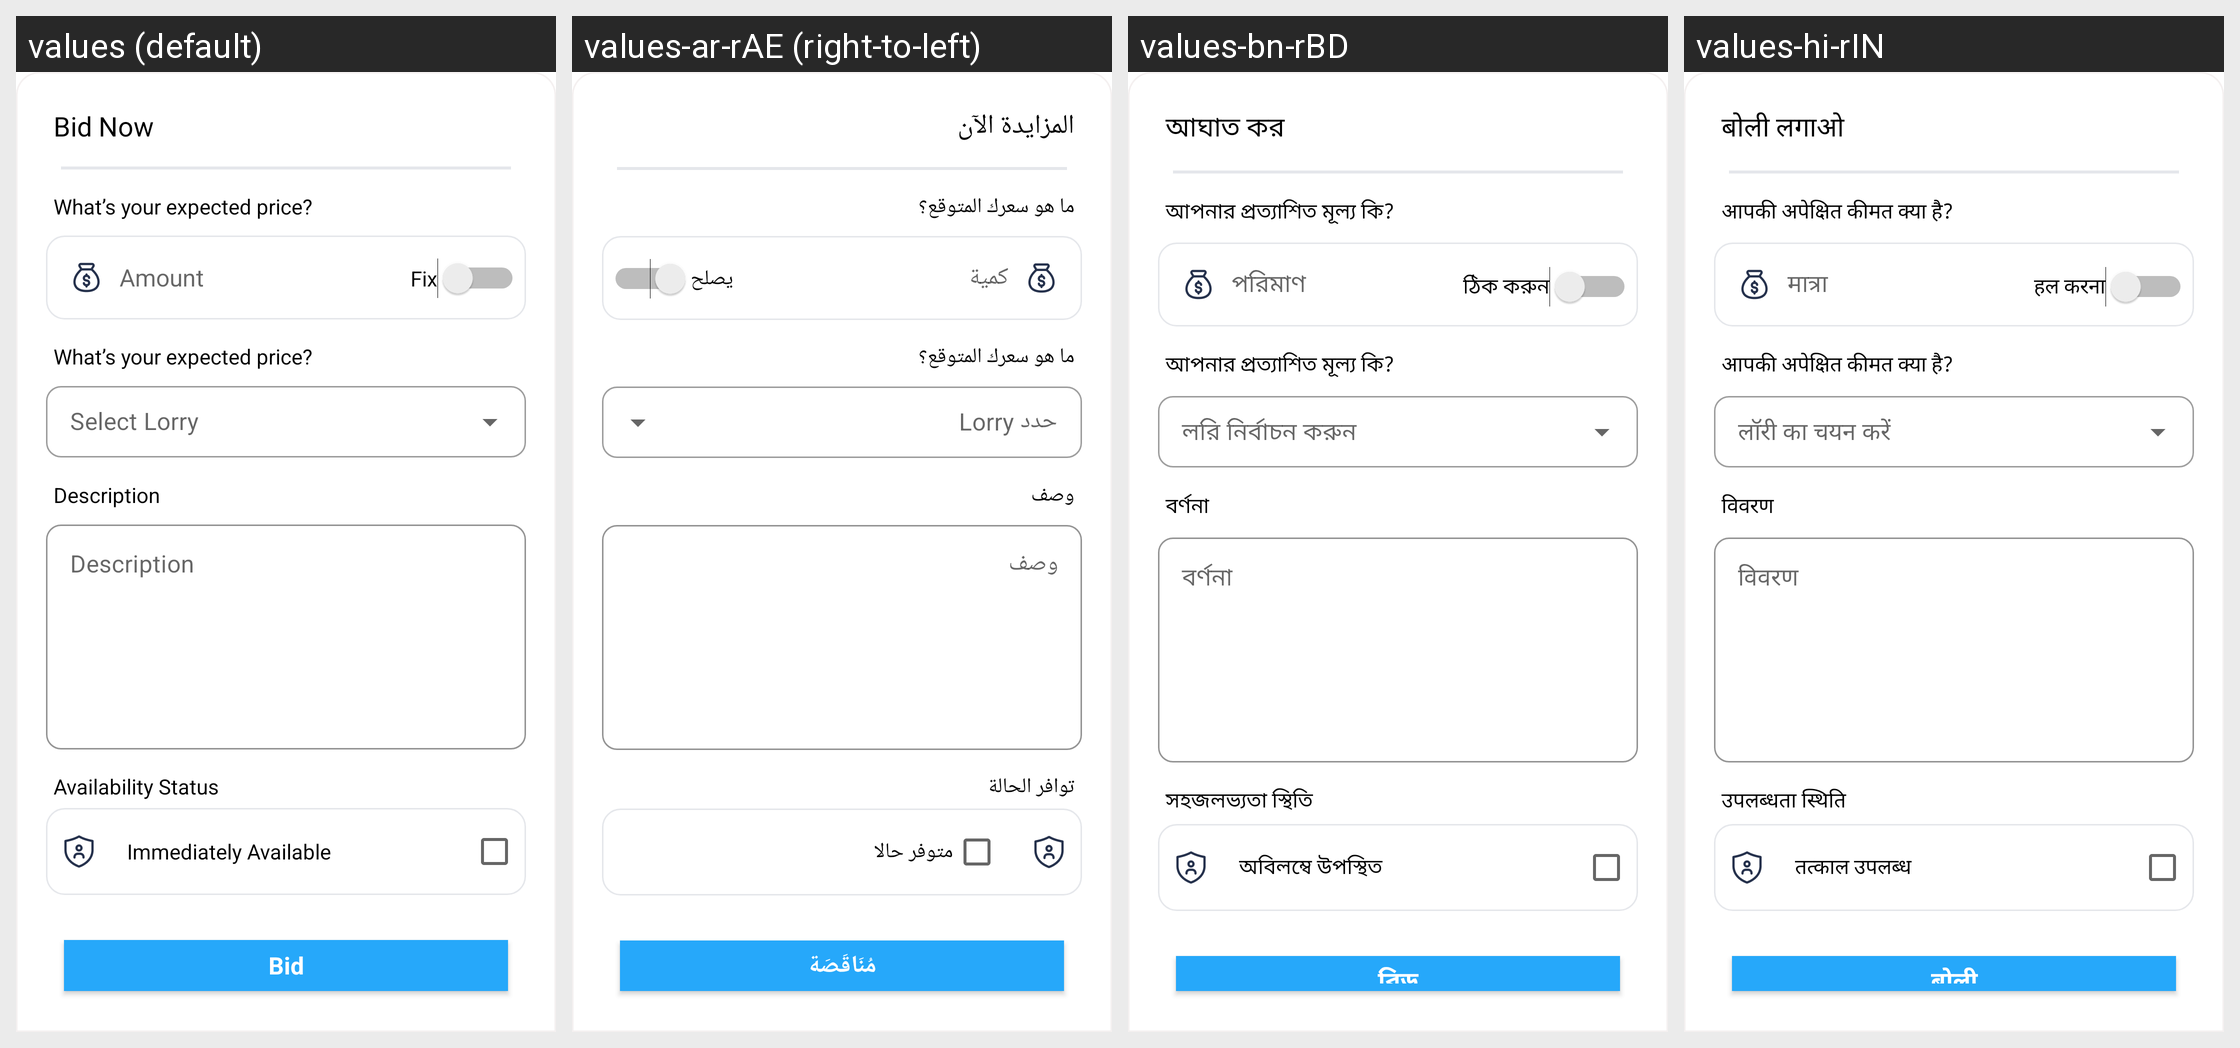

The same Android screen rendered under several of its app's locales, left to right. List the strings drawn on it with the default value and each locale's translation.
Android screen res/layout/bid_layout.xml rendered under 4 locales, left to right: values (default), values-ar-rAE (right-to-left), values-bn-rBD, values-hi-rIN. Device: Nexus 5 (rendered at 1080×1920; each locale shown at half size, 540×960, under a caption strip naming it); theme Theme.Shipment.
Other locales in the repository, not shown: values-af-rZA, values-en-rUS, values-es-rES, values-gu-rIN, values-in-rID.
Strings drawn on this screen, with the default value and each locale's value (text and hints the layout hard-codes, and strings that could not be matched under every locale, appear in the picture but are not listed):

bid_now
  values: Bid Now
  values-ar-rAE: المزايدة الآن
  values-bn-rBD: আঘাত কর
  values-hi-rIN: बोली लगाओ

what_s_your_expected_price
  values: What’s your expected price?
  values-ar-rAE: ما هو سعرك المتوقع؟
  values-bn-rBD: আপনার প্রত্যাশিত মূল্য কি?
  values-hi-rIN: आपकी अपेक्षित कीमत क्या है?

amount
  values: Amount
  values-ar-rAE: كمية
  values-bn-rBD: পরিমাণ
  values-hi-rIN: मात्रा

fix
  values: Fix
  values-ar-rAE: يصلح
  values-bn-rBD: ঠিক করুন
  values-hi-rIN: हल करना

description
  values: Description
  values-ar-rAE: وصف
  values-bn-rBD: বর্ণনা
  values-hi-rIN: विवरण

availability_status
  values: Availability Status
  values-ar-rAE: توافر الحالة
  values-bn-rBD: সহজলভ্যতা স্থিতি
  values-hi-rIN: उपलब्धता स्थिति

immediately_available
  values: Immediately Available
  values-ar-rAE: متوفر حالا
  values-bn-rBD: অবিলম্বে উপস্থিত
  values-hi-rIN: तत्काल उपलब्ध

bid
  values: Bid
  values-ar-rAE: مُنَاقَصَة
  values-bn-rBD: বিড
  values-hi-rIN: बोली
